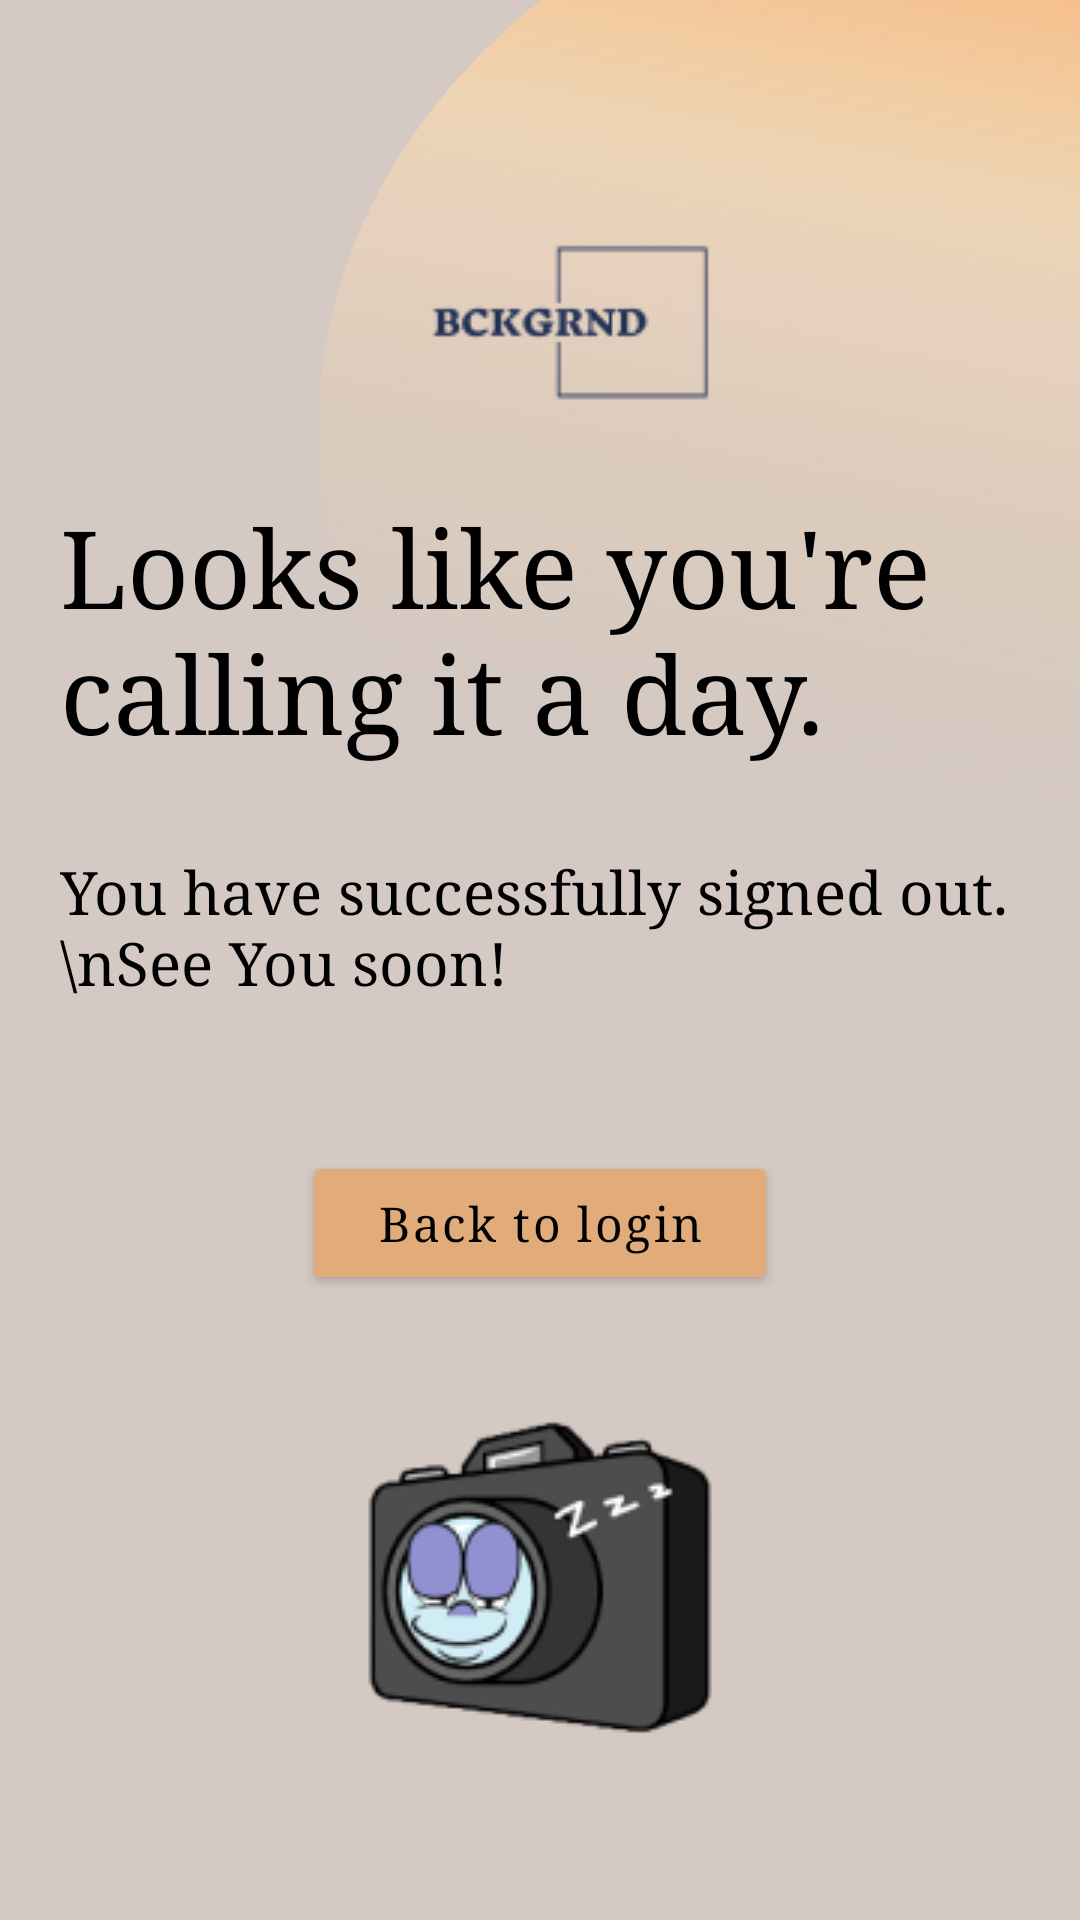

Here is an Android app screen rendered from its layout file. Give the layout XML and the strings, colors and styles it references.
<!-- AndroidManifest.xml: application theme Theme.BCKGRND -->
<!-- res/layout/activity_sign_out.xml -->
<?xml version="1.0" encoding="utf-8"?>
<androidx.constraintlayout.widget.ConstraintLayout xmlns:android="http://schemas.android.com/apk/res/android"
    xmlns:app="http://schemas.android.com/apk/res-auto"
    xmlns:tools="http://schemas.android.com/tools"
    android:layout_width="match_parent"
    android:layout_height="match_parent"
    android:background="@drawable/app_background"
    tools:context=".SignOutActivity"
    android:padding="20dp">

    <ImageView
        android:layout_marginTop="30dp"
        android:id="@+id/imageView2"
        android:layout_width="152dp"
        android:layout_height="115dp"
        android:src="@drawable/applogo"
        app:layout_constraintEnd_toEndOf="parent"
        app:layout_constraintStart_toStartOf="parent"
        app:layout_constraintTop_toTopOf="parent" />

    <TextView
        android:id="@+id/textView"
        android:layout_width="match_parent"
        android:layout_height="wrap_content"
        android:fontFamily="serif"
        android:text="Looks like you're calling it a day."
        android:textColor="@color/black"
        android:textSize="36sp"
        app:layout_constraintEnd_toEndOf="parent"
        app:layout_constraintStart_toStartOf="parent"
        app:layout_constraintTop_toBottomOf="@+id/imageView2" />

    <TextView
        android:layout_marginTop="30dp"
        android:id="@+id/textView2"
        android:layout_width="match_parent"
        android:layout_height="wrap_content"
        android:fontFamily="serif"
        android:text="You have successfully signed out.\nSee You soon!"
        android:textColor="@color/black"
        android:textSize="20sp"
        app:layout_constraintEnd_toEndOf="parent"
        app:layout_constraintStart_toStartOf="parent"
        app:layout_constraintTop_toBottomOf="@+id/textView" />

    <Button
        android:id="@+id/btnReturn"
        android:paddingVertical="13dp"
        android:textAllCaps="false"
        android:paddingHorizontal="25dp"
        android:layout_marginTop="50dp"
        android:layout_width="wrap_content"
        android:layout_height="wrap_content"
        android:backgroundTint="@color/orange"
        android:fontFamily="serif"
        android:letterSpacing="0.05"
        android:text="Back to login"
        android:textSize="16sp"
        android:textColor="@color/black"
        app:cornerRadius="100dp"
        app:layout_constraintEnd_toEndOf="parent"
        app:layout_constraintStart_toStartOf="parent"
        app:layout_constraintTop_toBottomOf="@+id/textView2"
        app:rippleColor="@color/light_orange" />

    <ImageView
        android:layout_width="130dp"
        android:layout_height="145dp"
        android:src="@drawable/camera2"
        app:layout_constraintBottom_toBottomOf="parent"
        app:layout_constraintEnd_toEndOf="parent"
        app:layout_constraintStart_toStartOf="parent"
        app:layout_constraintTop_toBottomOf="@+id/btnReturn" />

</androidx.constraintlayout.widget.ConstraintLayout>
<!-- resources referenced by this layout -->
<resources>
  <color name="black">#FF000000</color>
  <color name="light_orange">#e3be9d</color>
  <color name="orange">#E2AC7A</color>
  <!-- drawable app_background (drawable-nodpi) -->
  <vector xmlns:android="http://schemas.android.com/apk/res/android"
      xmlns:aapt="http://schemas.android.com/aapt"
      android:width="360dp"
      android:height="800dp"
      android:viewportWidth="360"
      android:viewportHeight="800">
    <group>
      <clip-path
          android:pathData="M0,0h360v800h-360z"/>
      <path
          android:pathData="M0,0h360v800h-360z"
          android:fillColor="#D4C9C3"/>
      <path
          android:pathData="M534.76,383.55C428.49,475.73 265.71,462.13 171.17,353.16C76.64,244.18 86.15,81.11 192.42,-11.08C298.68,-103.27 461.47,-89.66 556,19.31C650.54,128.28 641.03,291.36 534.76,383.55Z">
        <aapt:attr name="android:fillColor">
          <gradient 
              android:startX="399.49"
              android:startY="-86.67"
              android:endX="299.78"
              android:endY="329.05"
              android:type="linear">
            <item android:offset="0" android:color="#FFFF5C00"/>
            <item android:offset="0.19" android:color="#CEFFBA7A"/>
            <item android:offset="0.32" android:color="#B2FFCC90"/>
            <item android:offset="0.42" android:color="#94FFDCA9"/>
            <item android:offset="0.57" android:color="#6CFED9B7"/>
            <item android:offset="0.73" android:color="#40F3D4A4"/>
            <item android:offset="1" android:color="#00D9D9D9"/>
          </gradient>
        </aapt:attr>
      </path>
      <path
          android:pathData="M-83,572.89l352.76,-47.89l37.4,275.47l-352.76,47.89z"
          />
    </group>
  </vector>
  <!-- drawable applogo: png bitmap (drawable-nodpi, 3106 bytes) -->
  <!-- drawable camera2: png bitmap (drawable-nodpi, 11035 bytes) -->
  <style name="Theme.BCKGRND" parent="Theme.MaterialComponents.DayNight.NoActionBar">
          
          <item name="colorOnPrimary">@color/white</item>
          
          <item name="colorOnSecondary">@color/black</item>
          
          <item name="android:windowTranslucentStatus">true</item>
          
          <item name="android:navigationBarColor">@color/light_gray</item>
      </style>
  <color name="white">#FFFFFFFF</color>
  <color name="light_gray">#d4cbcb</color>
</resources>
